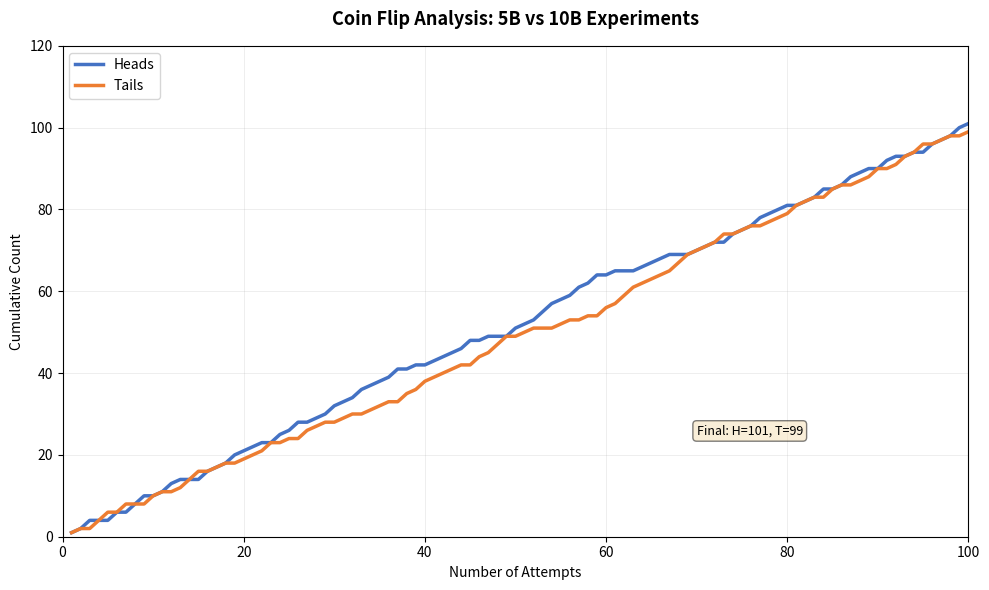

Generate this figure with matplotlib:
import matplotlib.pyplot as plt

# Data from the table
data = {
    'No. of Attempts': list(range(1, 101)),
    '5B_H': [1,1,1,0,0,1,0,1,1,0,0,1,0,0,0,1,1,1,1,0,1,0,0,1,0,1,0,0,0,1,1,1,1,1,1,1,1,0,0,0,0,1,1,0,1,0,0,0,0,1,1,1,1,1,1,1,1,0,1,0,1,0,0,0,1,1,0,0,0,1,1,1,0,1,0,1,1,0,0,1,0,1,1,1,0,1,1,1,1,0,1,0,0,1,0,1,0,0,1,1],
    '10B_H': [0,0,1,0,0,1,0,1,1,0,1,1,1,0,0,1,0,0,1,1,0,1,0,1,1,1,0,1,1,1,0,0,1,0,0,0,1,0,1,0,1,0,0,1,1,0,1,0,0,1,0,0,1,1,0,0,1,1,1,0,0,0,0,1,0,0,1,0,0,0,0,0,0,1,1,0,1,1,1,0,0,0,0,1,0,0,1,0,0,0,1,1,0,0,0,1,1,1,1,0],
    '5B_T': [0,0,0,1,1,0,1,0,0,1,1,0,1,1,1,0,0,0,0,1,0,1,1,0,1,0,1,1,1,0,0,0,0,0,0,0,0,1,1,1,1,0,0,1,0,1,1,1,1,0,0,0,0,0,0,0,0,1,0,1,0,1,1,1,0,0,1,1,1,0,0,0,1,0,1,0,0,1,1,0,1,0,0,0,1,0,0,0,0,1,0,1,1,0,1,0,1,1,0,0],
    '10B_T': [1,1,0,1,1,0,1,0,0,1,0,0,0,1,1,0,1,1,0,0,1,0,1,0,0,0,1,0,0,0,1,1,0,1,1,1,0,1,0,1,0,1,1,0,0,1,0,1,1,0,1,1,0,0,1,1,0,0,0,1,1,1,1,0,1,1,0,1,1,1,1,1,1,0,0,1,0,0,0,1,1,1,1,0,1,1,0,1,1,1,0,0,1,1,1,0,0,0,0,1]
}

# Calculate cumulative sums for 5B experiment
cumulative_5b_h = []
cumulative_5b_t = []
h_sum_5b = 0
t_sum_5b = 0

for i in range(100):
    h_sum_5b += data['5B_H'][i]
    t_sum_5b += data['5B_T'][i]
    cumulative_5b_h.append(h_sum_5b)
    cumulative_5b_t.append(t_sum_5b)

# Calculate cumulative sums for 10B experiment
cumulative_10b_h = []
cumulative_10b_t = []
h_sum_10b = 0
t_sum_10b = 0

for i in range(100):
    h_sum_10b += data['10B_H'][i]
    t_sum_10b += data['10B_T'][i]
    cumulative_10b_h.append(h_sum_10b)
    cumulative_10b_t.append(t_sum_10b)

# Calculate combined cumulative sums (5B + 10B)
cumulative_combined_h = []
cumulative_combined_t = []

for i in range(100):
    cumulative_combined_h.append(cumulative_5b_h[i] + cumulative_10b_h[i])
    cumulative_combined_t.append(cumulative_5b_t[i] + cumulative_10b_t[i])

# Create single plot
plt.figure(figsize=(10, 6))
plt.plot(data['No. of Attempts'], cumulative_combined_h, color='#4472C4', linewidth=2.5, label='Heads')
plt.plot(data['No. of Attempts'], cumulative_combined_t, color='#ED7D31', linewidth=2.5, label='Tails')

plt.title('Coin Flip Analysis: 5B vs 10B Experiments', fontsize=13, fontweight='bold', pad=15)
plt.xlabel('Number of Attempts', fontsize=10)
plt.ylabel('Cumulative Count', fontsize=10)
plt.grid(True, alpha=0.3, linestyle='-', linewidth=0.5)
plt.legend(loc='upper left', fontsize=10)
plt.xlim(0, 100)
plt.ylim(0, 120)

# Add final count annotation
plt.text(70, 25, f'Final: H={cumulative_combined_h[-1]}, T={cumulative_combined_t[-1]}', 
         fontsize=9, bbox=dict(boxstyle='round', facecolor='wheat', alpha=0.5))

plt.tight_layout()
plt.savefig('graph2.png', dpi=300, bbox_inches='tight')
plt.show()

print("Combined (5B + 10B) - Final counts:")
print(f"  Heads: {cumulative_combined_h[-1]}")
print(f"  Tails: {cumulative_combined_t[-1]}")
print("\nGraph saved successfully!")